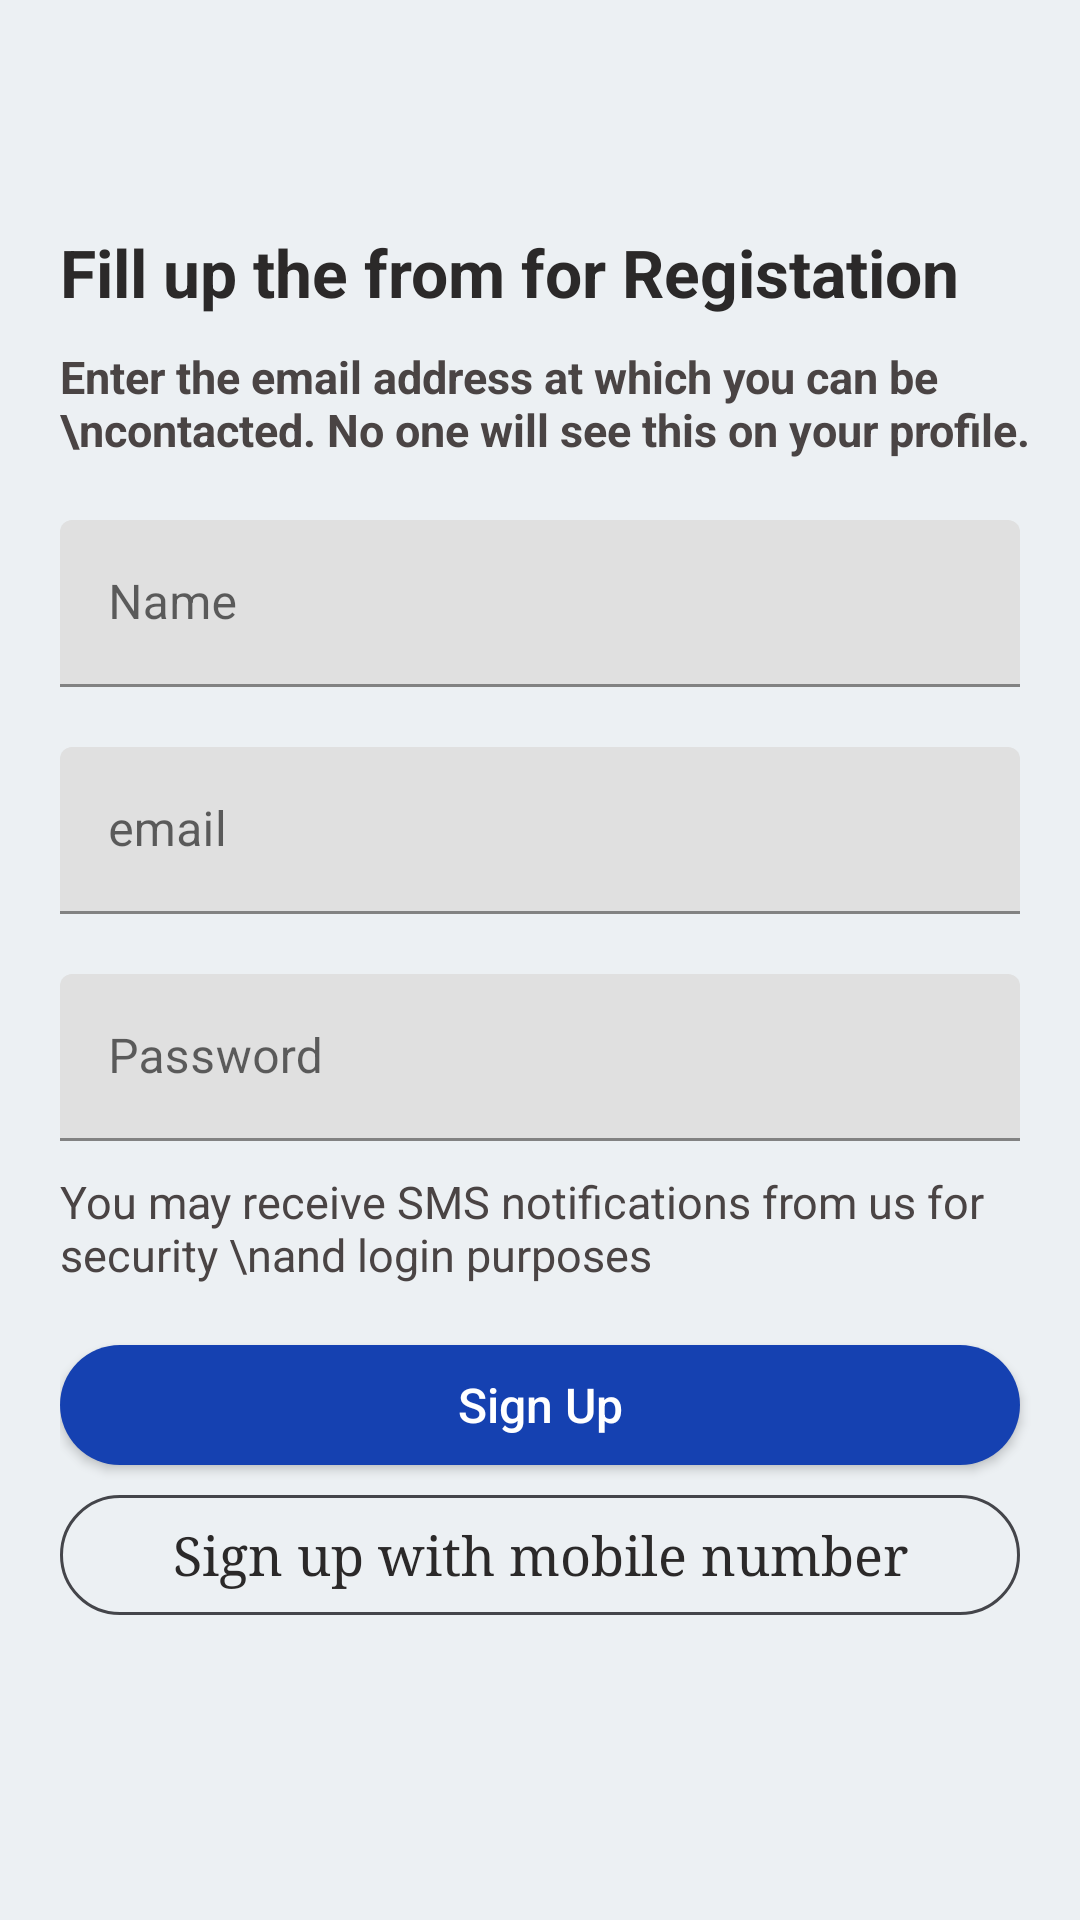

Write the Android layout XML for this screen, with the resource values it uses.
<!-- AndroidManifest.xml: application theme Theme.Instagram -->
<!-- res/layout/activity_create_acemail.xml -->
<?xml version="1.0" encoding="utf-8"?>
<RelativeLayout xmlns:android="http://schemas.android.com/apk/res/android"
    xmlns:app="http://schemas.android.com/apk/res-auto"
    xmlns:tools="http://schemas.android.com/tools"
    android:layout_width="match_parent"
    android:layout_height="match_parent"
    tools:context=".CreateAcemail"
    android:background="#ecf0f3"
    >

    <ProgressBar
        android:id="@+id/prograssbar"
        android:visibility="gone"
        android:layout_width="wrap_content"
        android:layout_height="wrap_content"
        android:layout_centerVertical="true"
        android:layout_centerHorizontal="true"
        />



    <RelativeLayout
        android:visibility="visible"
        android:id="@+id/mother_Lay"
        android:layout_width="match_parent"
        android:layout_height="wrap_content"
        >

        <androidx.appcompat.widget.Toolbar
            android:id="@+id/toolbar"
            android:layout_width="match_parent"
            android:layout_height="?attr/actionBarSize"
            android:background="#ecf0f3"
            app:navigationIcon="@drawable/baseline_arrow_back_24"
            android:layout_marginTop="20dp"
            />

        <LinearLayout
            android:layout_width="match_parent"
            android:layout_height="wrap_content"
            android:orientation="vertical"
            android:layout_below="@+id/toolbar"
            android:layout_marginLeft="20sp"
            >

            <TextView
                android:layout_width="match_parent"
                android:layout_height="wrap_content"
                android:text="Fill up the from for Registation"
                android:textSize="22dp"
                android:textColor="#2B2929"
                android:textStyle="bold"
                />


            <TextView
                android:layout_width="match_parent"
                android:layout_height="wrap_content"
                android:text="Enter the email address at which you can be \ncontacted. No one will see this on your profile."
                android:textSize="15dp"
                android:textColor="#4A4444"
                android:layout_marginTop="10dp"
                android:textStyle="bold"
                />

            <com.google.android.material.textfield.TextInputLayout
                android:layout_width="match_parent"
                android:layout_height="wrap_content"
                android:hint="Name"
                android:layout_marginTop="20sp"
                android:layout_marginRight="20sp"
                >

                <com.google.android.material.textfield.TextInputEditText
                    android:id="@+id/ed_name"
                    android:layout_width="match_parent"
                    android:layout_height="wrap_content"
                    android:inputType="text"
                    />

            </com.google.android.material.textfield.TextInputLayout>


            <com.google.android.material.textfield.TextInputLayout
                android:layout_width="match_parent"
                android:layout_height="wrap_content"
                android:hint="email"
                android:layout_marginTop="20sp"
                android:layout_marginRight="20sp"
                >

                <com.google.android.material.textfield.TextInputEditText
                    android:layout_width="match_parent"
                    android:layout_height="wrap_content"
                    android:inputType="textEmailAddress"
                    android:id="@+id/ed_email"
                    />

            </com.google.android.material.textfield.TextInputLayout>

            <com.google.android.material.textfield.TextInputLayout
                android:layout_width="match_parent"
                android:layout_height="wrap_content"
                android:hint="Password"
                android:layout_marginTop="20sp"
                android:layout_marginRight="20sp"
                >

                <com.google.android.material.textfield.TextInputEditText
                    android:layout_width="match_parent"
                    android:layout_height="wrap_content"
                    android:inputType="textPassword"
                    android:id="@+id/ed_pass"
                    />

            </com.google.android.material.textfield.TextInputLayout>

            <TextView
                android:layout_width="match_parent"
                android:layout_height="wrap_content"
                android:text="You may receive SMS notifications from us for security \nand login purposes "
                android:textSize="15dp"
                android:textColor="#4A4444"
                android:layout_marginTop="10dp"
                />


            <androidx.appcompat.widget.AppCompatButton
                android:id="@+id/signup_button"
                android:background="@drawable/buttonbcc"
                android:layout_width="match_parent"
                android:layout_height="40dp"
                android:textColor="@color/white"
                android:text="Sign Up"
                android:textSize="16sp"
                android:layout_marginTop="20dp"
                android:textAllCaps="false"
                android:layout_marginRight="20sp"
                android:clickable="true"
                android:foreground="?attr/selectableItemBackground"
                />

            <TextView
                android:id="@+id/create_acc_mobilenimber"
                android:layout_width="match_parent"
                android:layout_height="40dp"
                android:text="Sign up with mobile number"
                android:gravity="center"
                android:layout_marginTop="10dp"
                android:textSize="18sp"
                android:textColor="#2B2929"
                android:layout_marginRight="20sp"
                android:background="@drawable/circle_transparent_one"
                android:fontFamily="serif"
                android:clickable="true"
                android:foreground="?attr/selectableItemBackground"
                />


        </LinearLayout>

    </RelativeLayout>


</RelativeLayout>
<!-- resources referenced by this layout -->
<resources>
  <!-- drawable buttonbcc (drawable) -->
  <?xml version="1.0" encoding="utf-8"?>
  <selector xmlns:android="http://schemas.android.com/apk/res/android">
  
  
      <item>
          <shape android:shape="rectangle"
              >
              <solid android:color="#1541B1" />
              <corners android:radius="20dp"
                  />
          </shape>
      </item>
  
  
  </selector>
  <!-- drawable circle_transparent_one (drawable) -->
  <?xml version="1.0" encoding="utf-8"?>
  <shape
      xmlns:android="http://schemas.android.com/apk/res/android"
      android:shape="rectangle">
  
      <solid
          android:color="@android:color/transparent"
          />
  
      <stroke
          android:color="#44454A"
          android:width="1dp"
          />
  
      <size
          android:width="120dp"
          android:height="120dp"
          />
  
      <corners
          android:radius="20sp"
          />
  
  </shape>
  <style name="Theme.Instagram" parent="Theme.MaterialComponents.DayNight.NoActionBar">
          
          <item name="colorPrimary">@color/purple_500</item>
          <item name="colorPrimaryVariant">#FFFFFF</item>
          <item name="colorOnPrimary">@color/white</item>
          
          <item name="colorSecondary">@color/teal_200</item>
          <item name="colorSecondaryVariant">@color/teal_700</item>
          <item name="colorOnSecondary">@color/black</item>
          
          <item name="android:statusBarColor">?attr/colorPrimaryVariant</item>
          
          <item name="android:windowLightStatusBar">true</item>
  
          <item name="colorPrimaryDark">@color/black</item>
  
      </style>
  <!-- not gathered from this repository: default colours our renderer supplied (Android Studio template values) -->
  <color name="purple_500">#FF6200EE</color>
  <color name="teal_200">#FF03DAC5</color>
  <color name="teal_700">#FF018786</color>
  <color name="black">#FF000000</color>
  <color name="white">#FFFFFFFF</color>
</resources>
